7-way image classification set "archive (1)" from GitHub (Bhawana-Bisht/CROPDISEASEPRIDICTION); label vocabulary: blast, healthy, insect damage, leaf folder, scald, stripes, tungro.

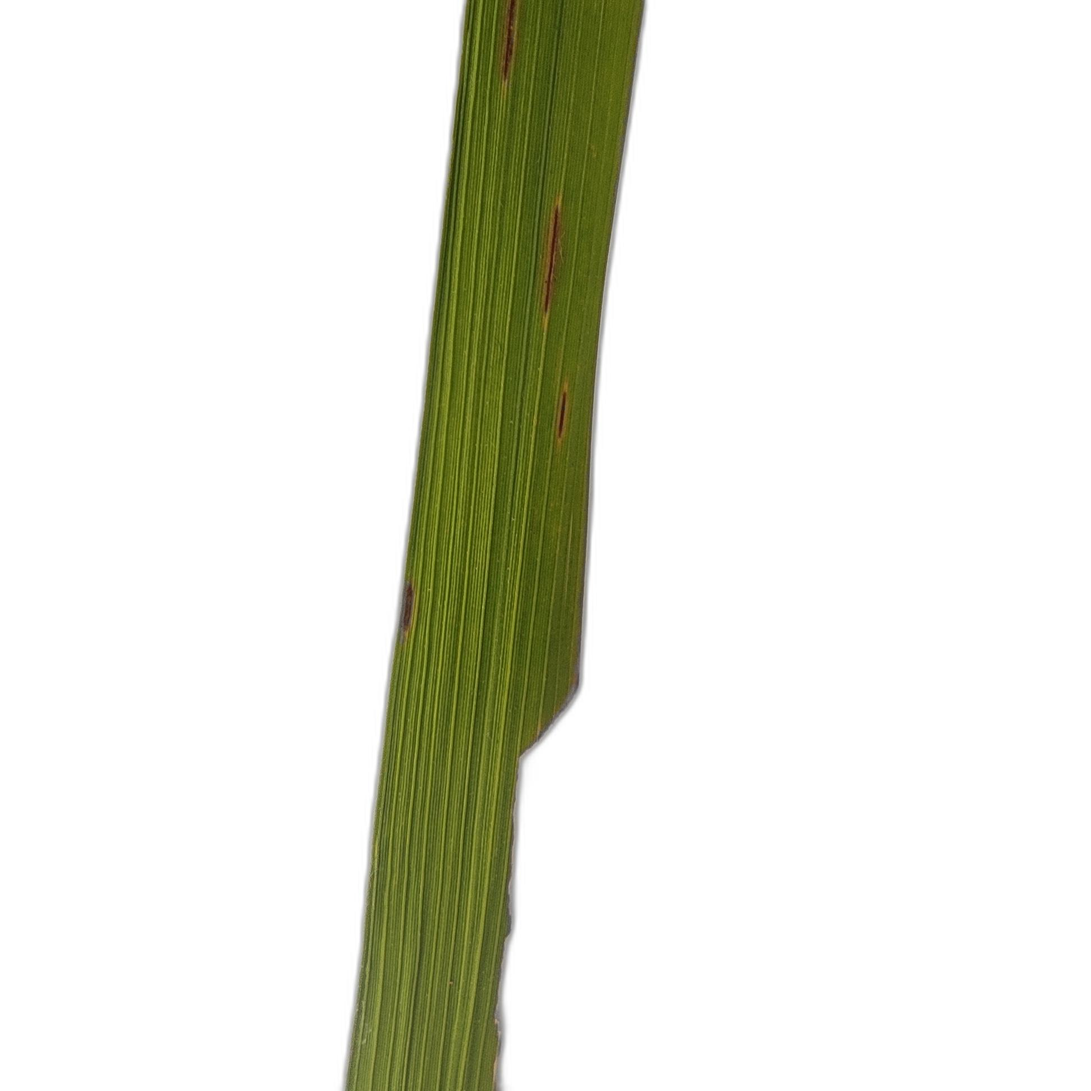
Label: insect damage

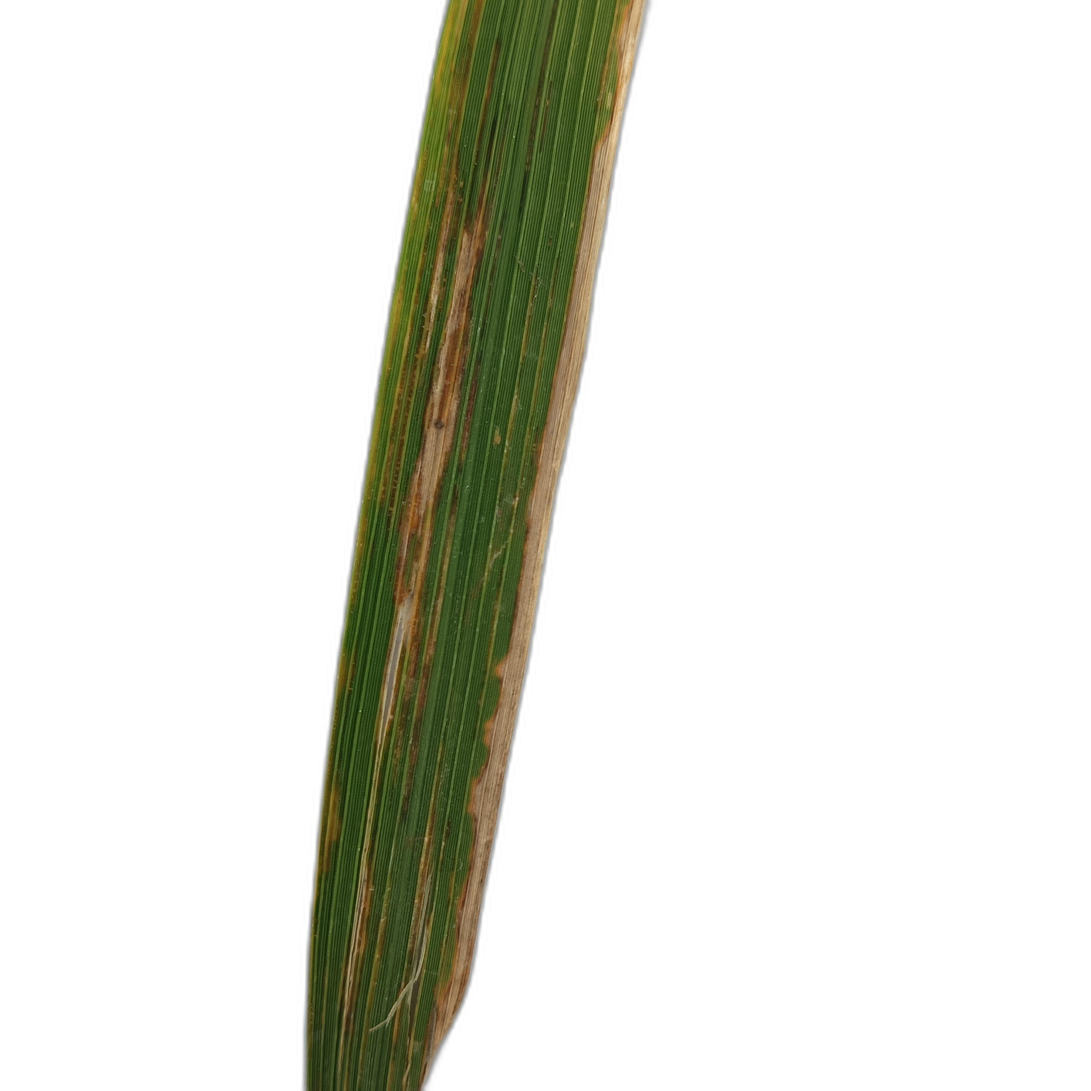
Label: stripes

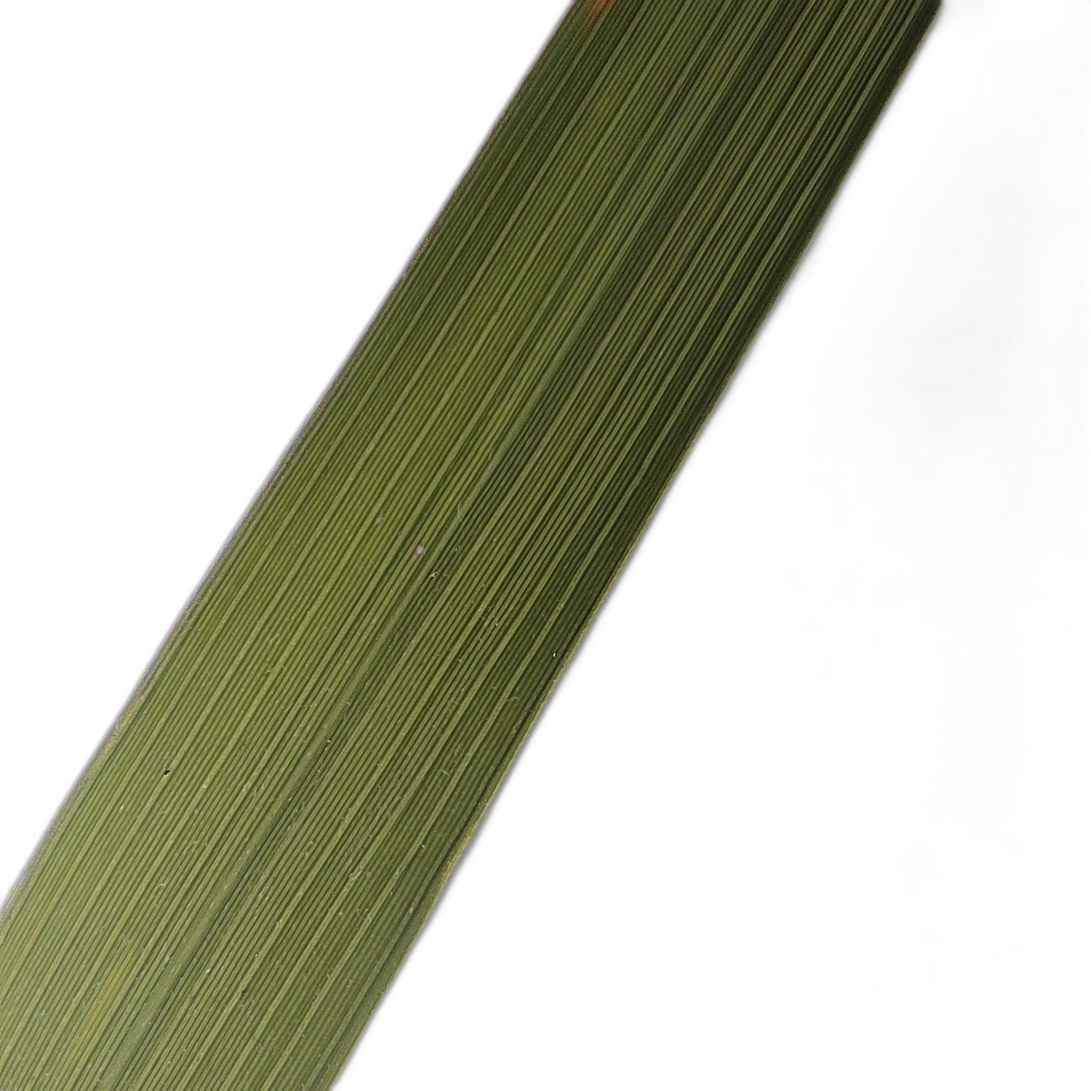
Label: healthy

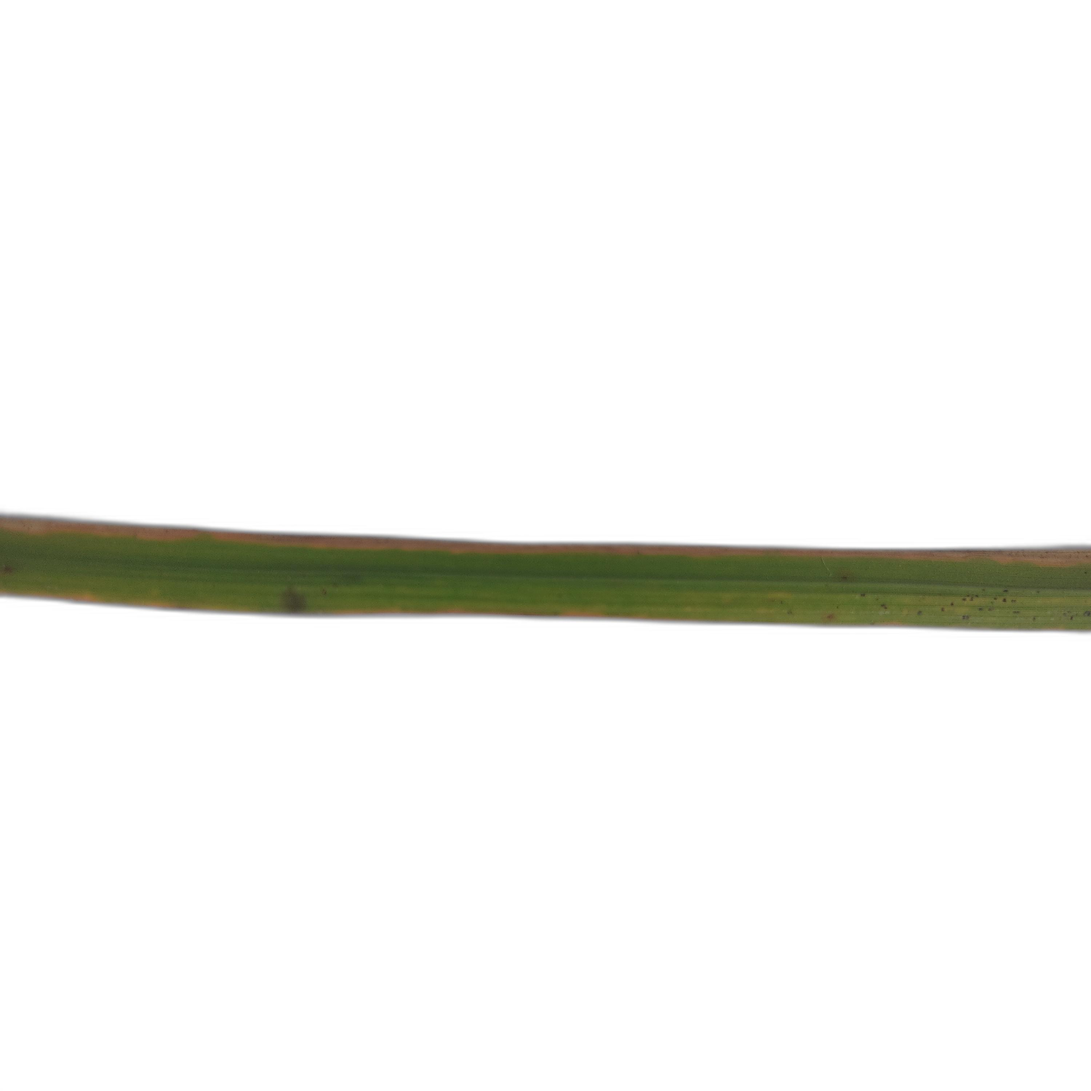
Label: scald

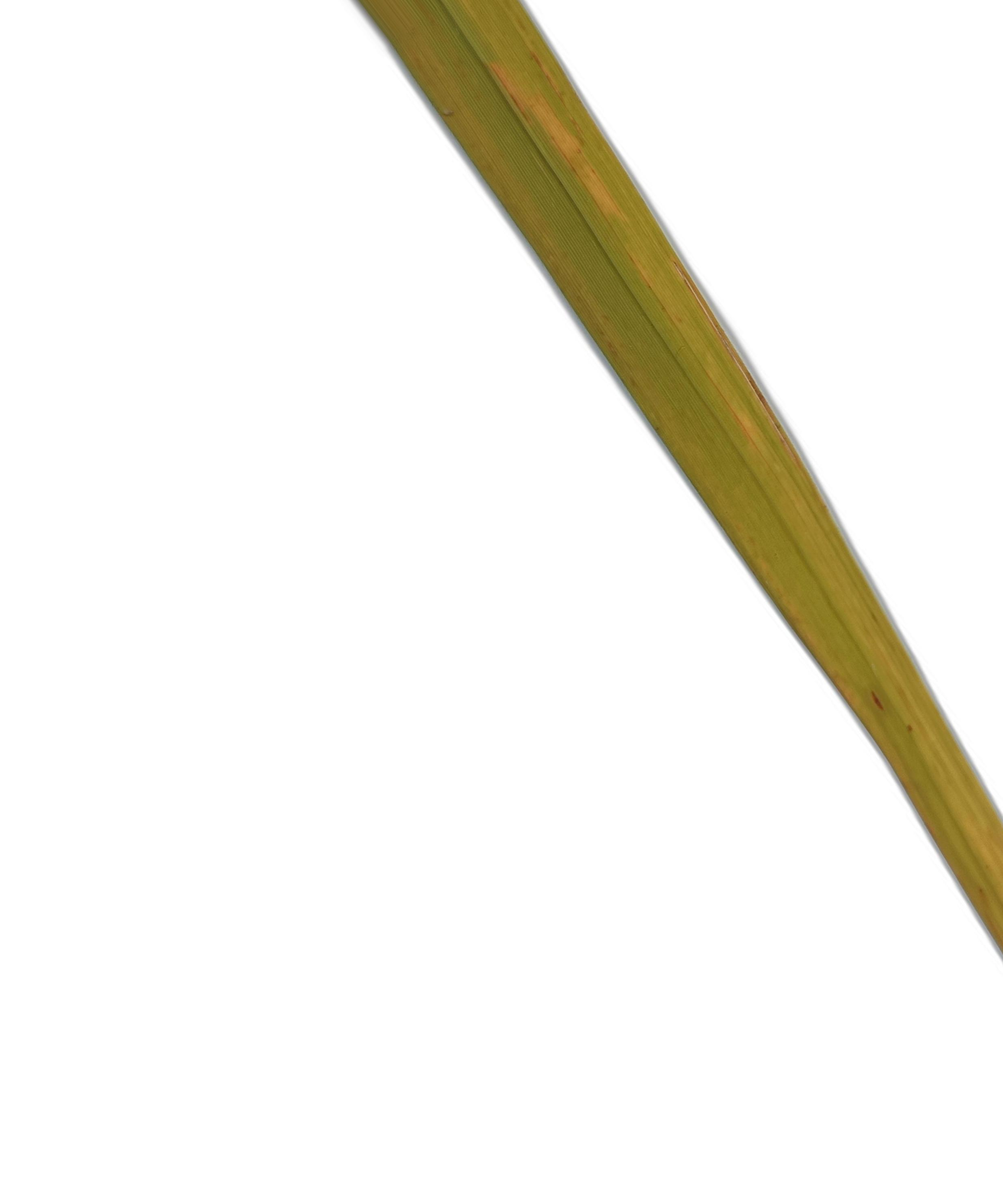
Label: tungro

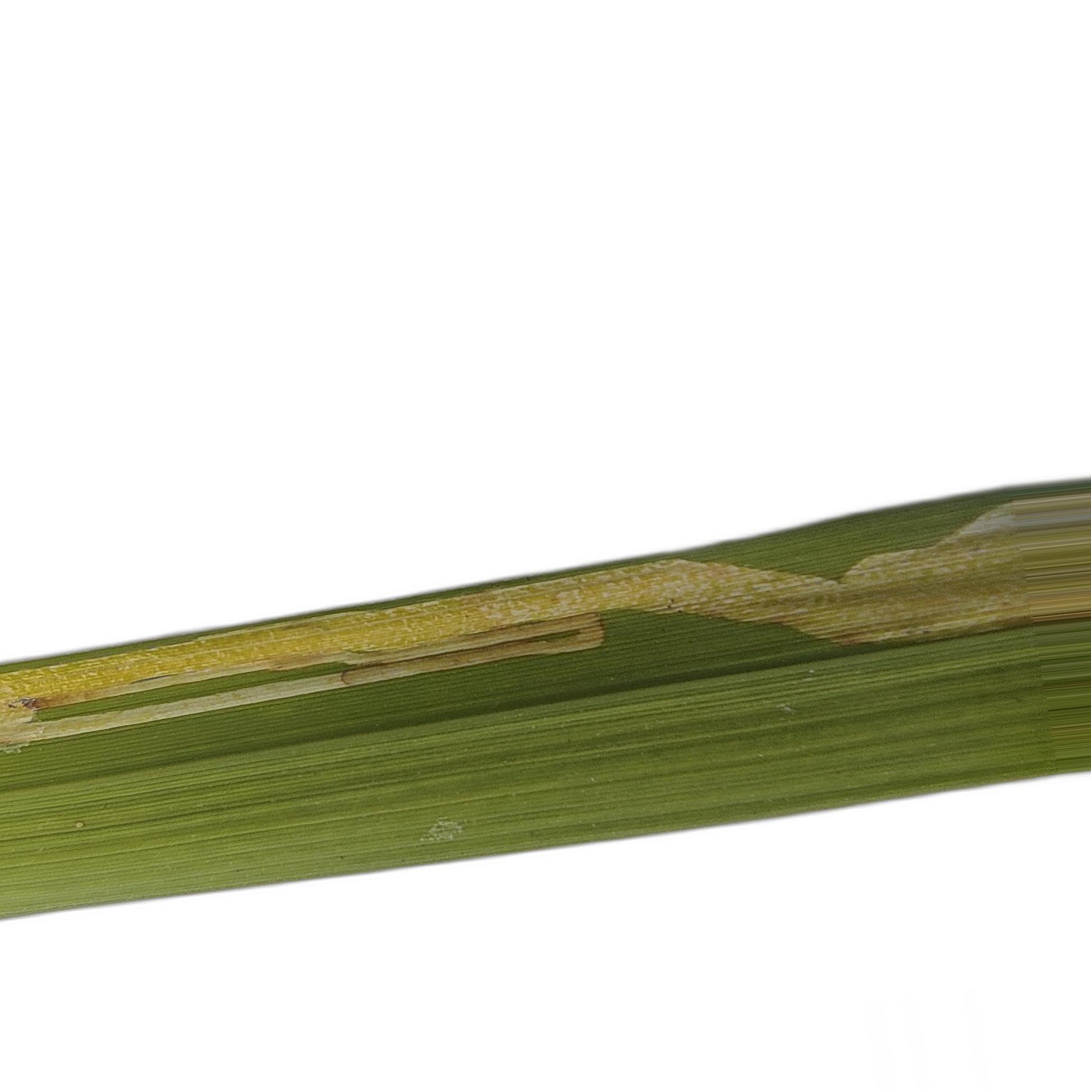
Label: leaf folder
